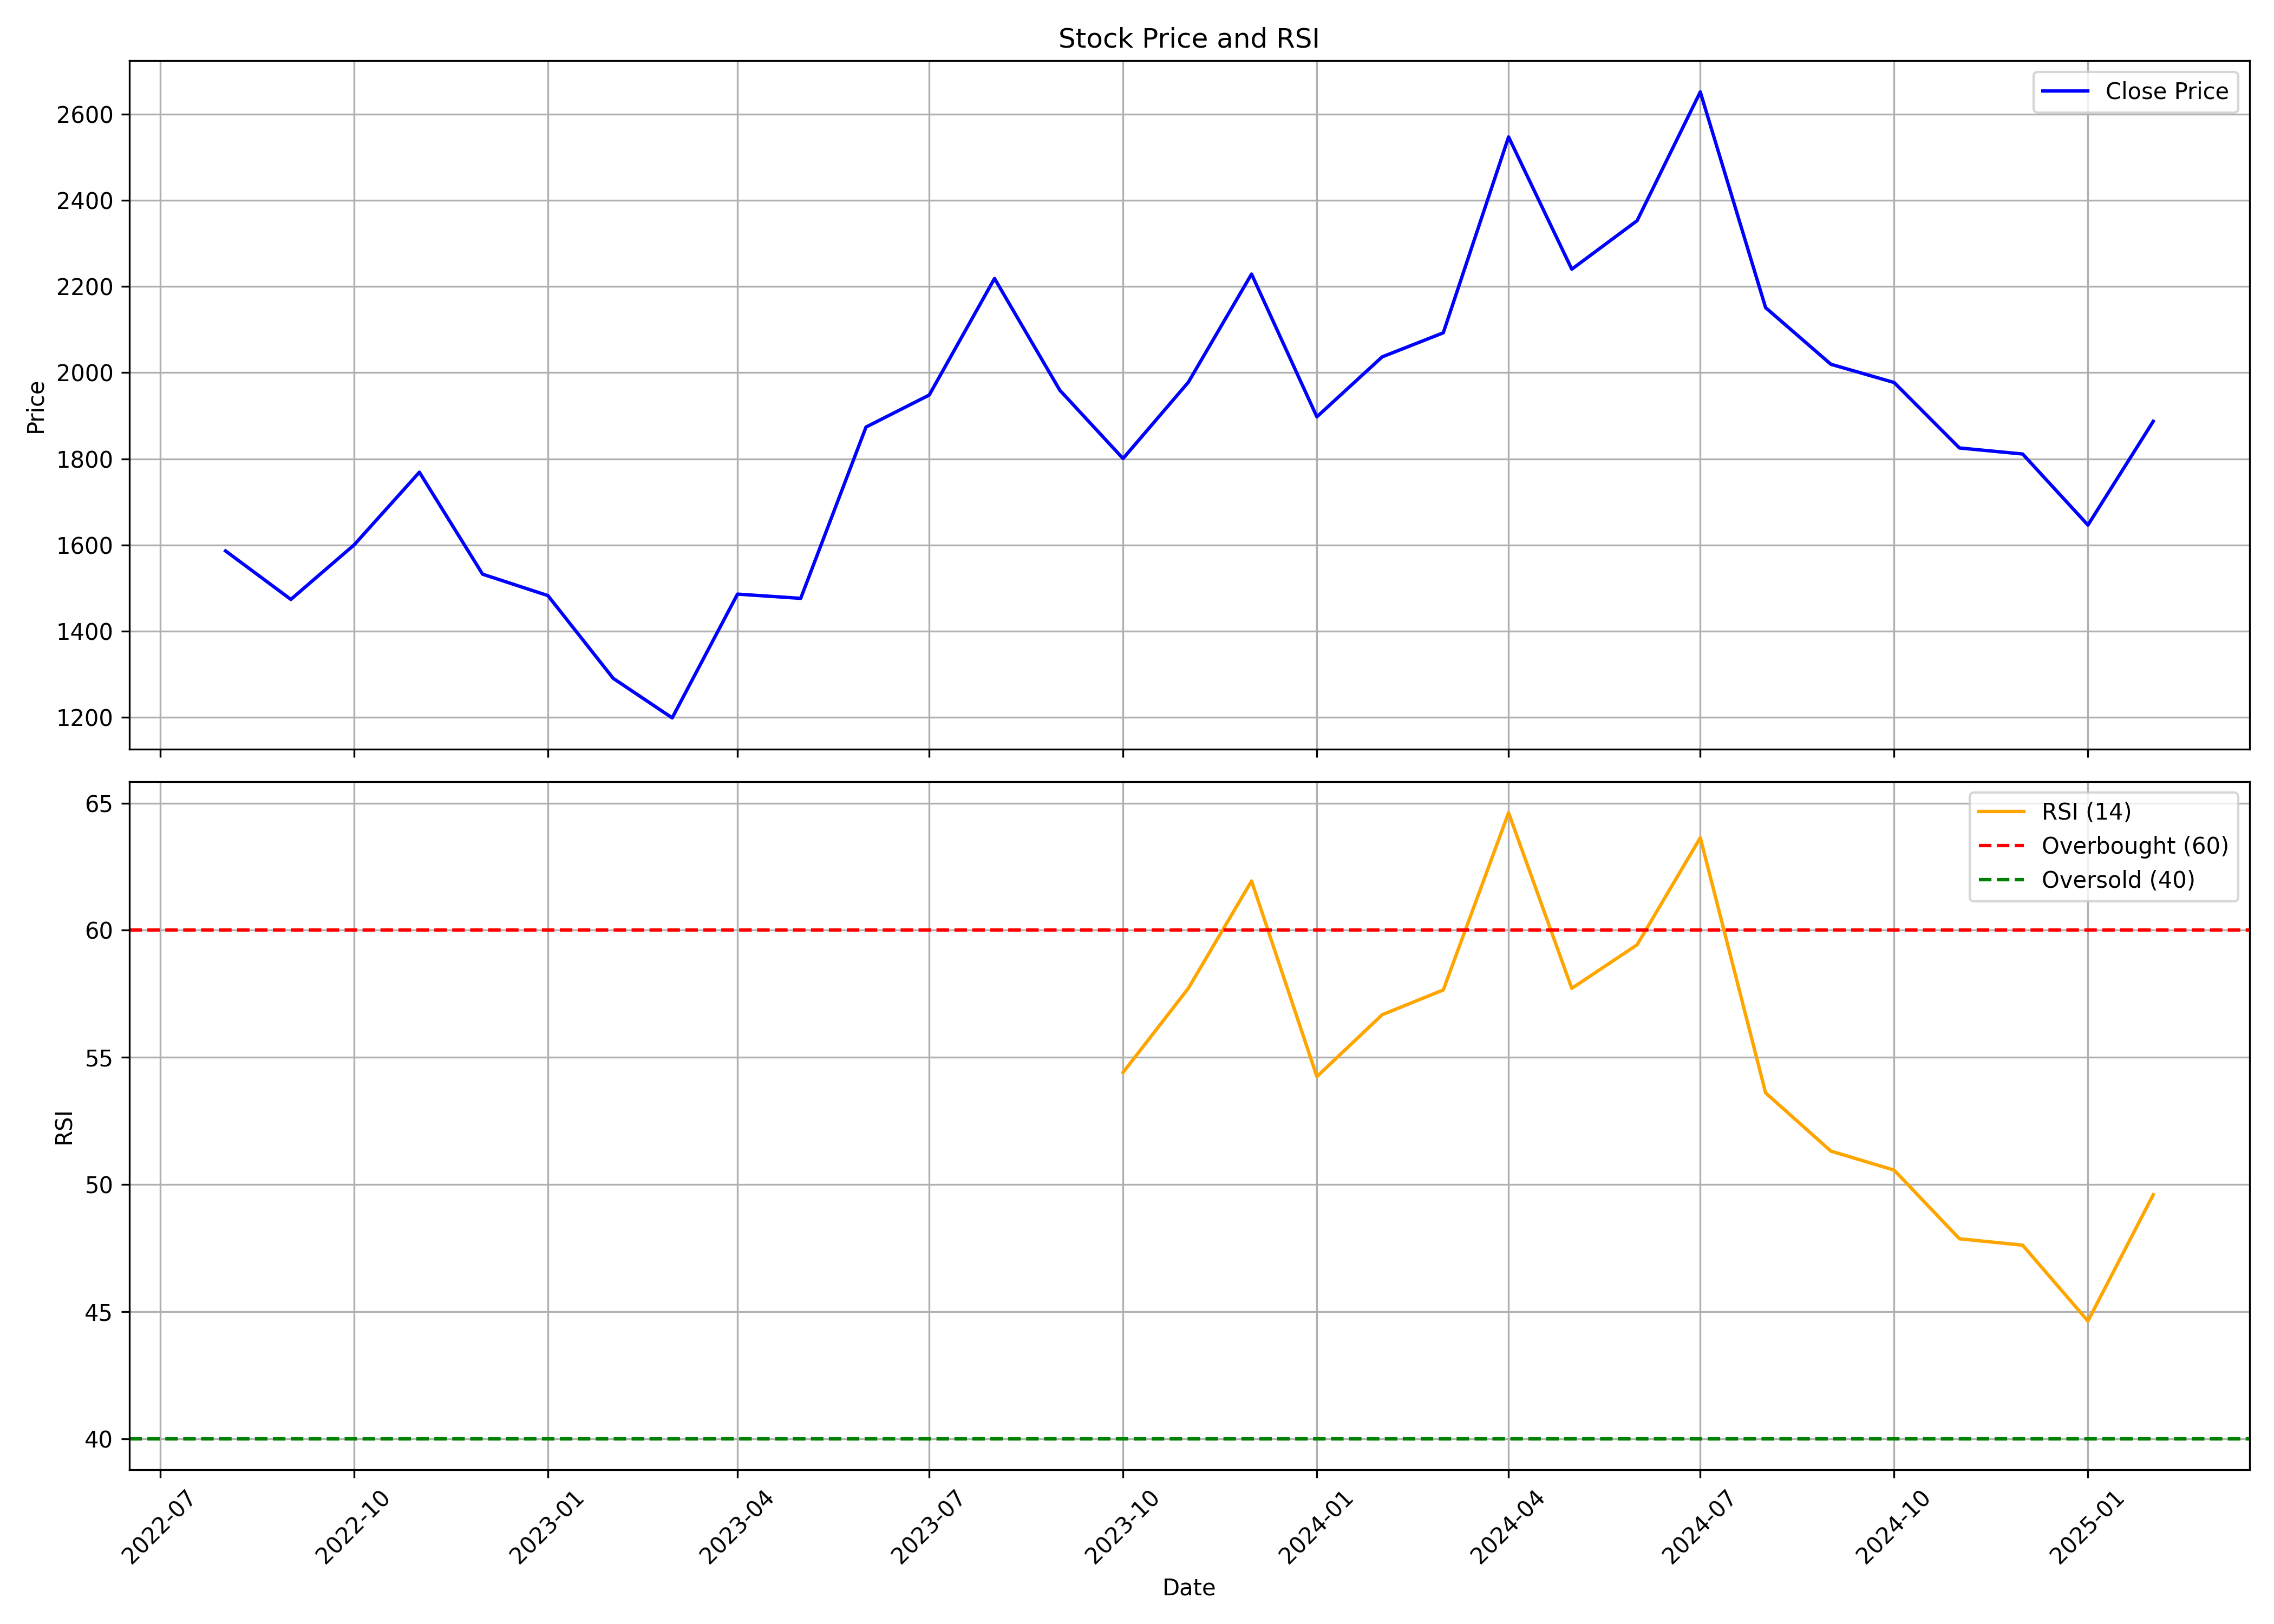

Values plotted in this chart, from the file beside it:
, date, symbol, open, high, low, close, volume, rsi
0, 2022-08-01, NGLFINE, 1779, 1843, 1374, 1586, 86702, 
1, 2022-09-01, NGLFINE, 1586, 1622, 1457, 1474, 84712, 
2, 2022-10-01, NGLFINE, 1461, 1686, 1387, 1600, 66635, 
3, 2022-11-01, NGLFINE, 1602, 1986, 1496, 1769, 217662, 
4, 2022-12-01, NGLFINE, 1785, 1805, 1486, 1532, 98896, 
5, 2023-01-01, NGLFINE, 1551, 1581, 1466, 1483, 40568, 
6, 2023-02-01, NGLFINE, 1496, 1604, 1257, 1290, 53156, 
7, 2023-03-01, NGLFINE, 1304, 1426, 1172, 1199, 111162, 
8, 2023-04-01, NGLFINE, 1198, 1616, 1198, 1486, 83698, 
9, 2023-05-01, NGLFINE, 1486, 1740, 1396, 1476, 88339, 
10, 2023-06-01, NGLFINE, 1482, 1918, 1426, 1874, 251164, 
11, 2023-07-01, NGLFINE, 1907, 2113, 1821, 1948, 123167, 
12, 2023-08-01, NGLFINE, 1954, 2434, 1920, 2219, 262804, 
13, 2023-09-01, NGLFINE, 2256, 2368, 1899, 1959, 178077, 
14, 2023-10-01, NGLFINE, 1959, 2043, 1727, 1801, 78047, 54.4
15, 2023-11-01, NGLFINE, 1801, 2048, 1784, 1978, 96069, 57.72
16, 2023-12-01, NGLFINE, 1951, 2248, 1849, 2229, 152858, 61.94
17, 2024-01-01, NGLFINE, 2238, 2243, 1861, 1897, 74378, 54.24
18, 2024-02-01, NGLFINE, 1949, 2194, 1772, 2037, 143462, 56.68
19, 2024-03-01, NGLFINE, 2049, 2287, 1921, 2092, 130993, 57.65
20, 2024-04-01, NGLFINE, 2092, 2822, 2076, 2547, 346459, 64.62
21, 2024-05-01, NGLFINE, 2577, 2696, 2153, 2240, 139192, 57.71
22, 2024-06-01, NGLFINE, 2293, 2524, 2088, 2353, 78464, 59.43
23, 2024-07-01, NGLFINE, 2363, 2776, 2304, 2652, 194785, 63.64
24, 2024-08-01, NGLFINE, 2652, 2735, 2124, 2151, 209433, 53.6
25, 2024-09-01, NGLFINE, 2152, 2374, 2000, 2019, 98796, 51.31
26, 2024-10-01, NGLFINE, 2019, 2179, 1800, 1977, 57061, 50.56
27, 2024-11-01, NGLFINE, 2030, 2140, 1702, 1825, 58659, 47.86
28, 2024-12-01, NGLFINE, 1825, 2077, 1742, 1811, 62869, 47.61
29, 2025-01-01, NGLFINE, 1819, 1847, 1584, 1646, 50667, 44.63
30, 2025-02-01, NGLFINE, 1665, 2050, 1575, 1887, 159715, 49.59
